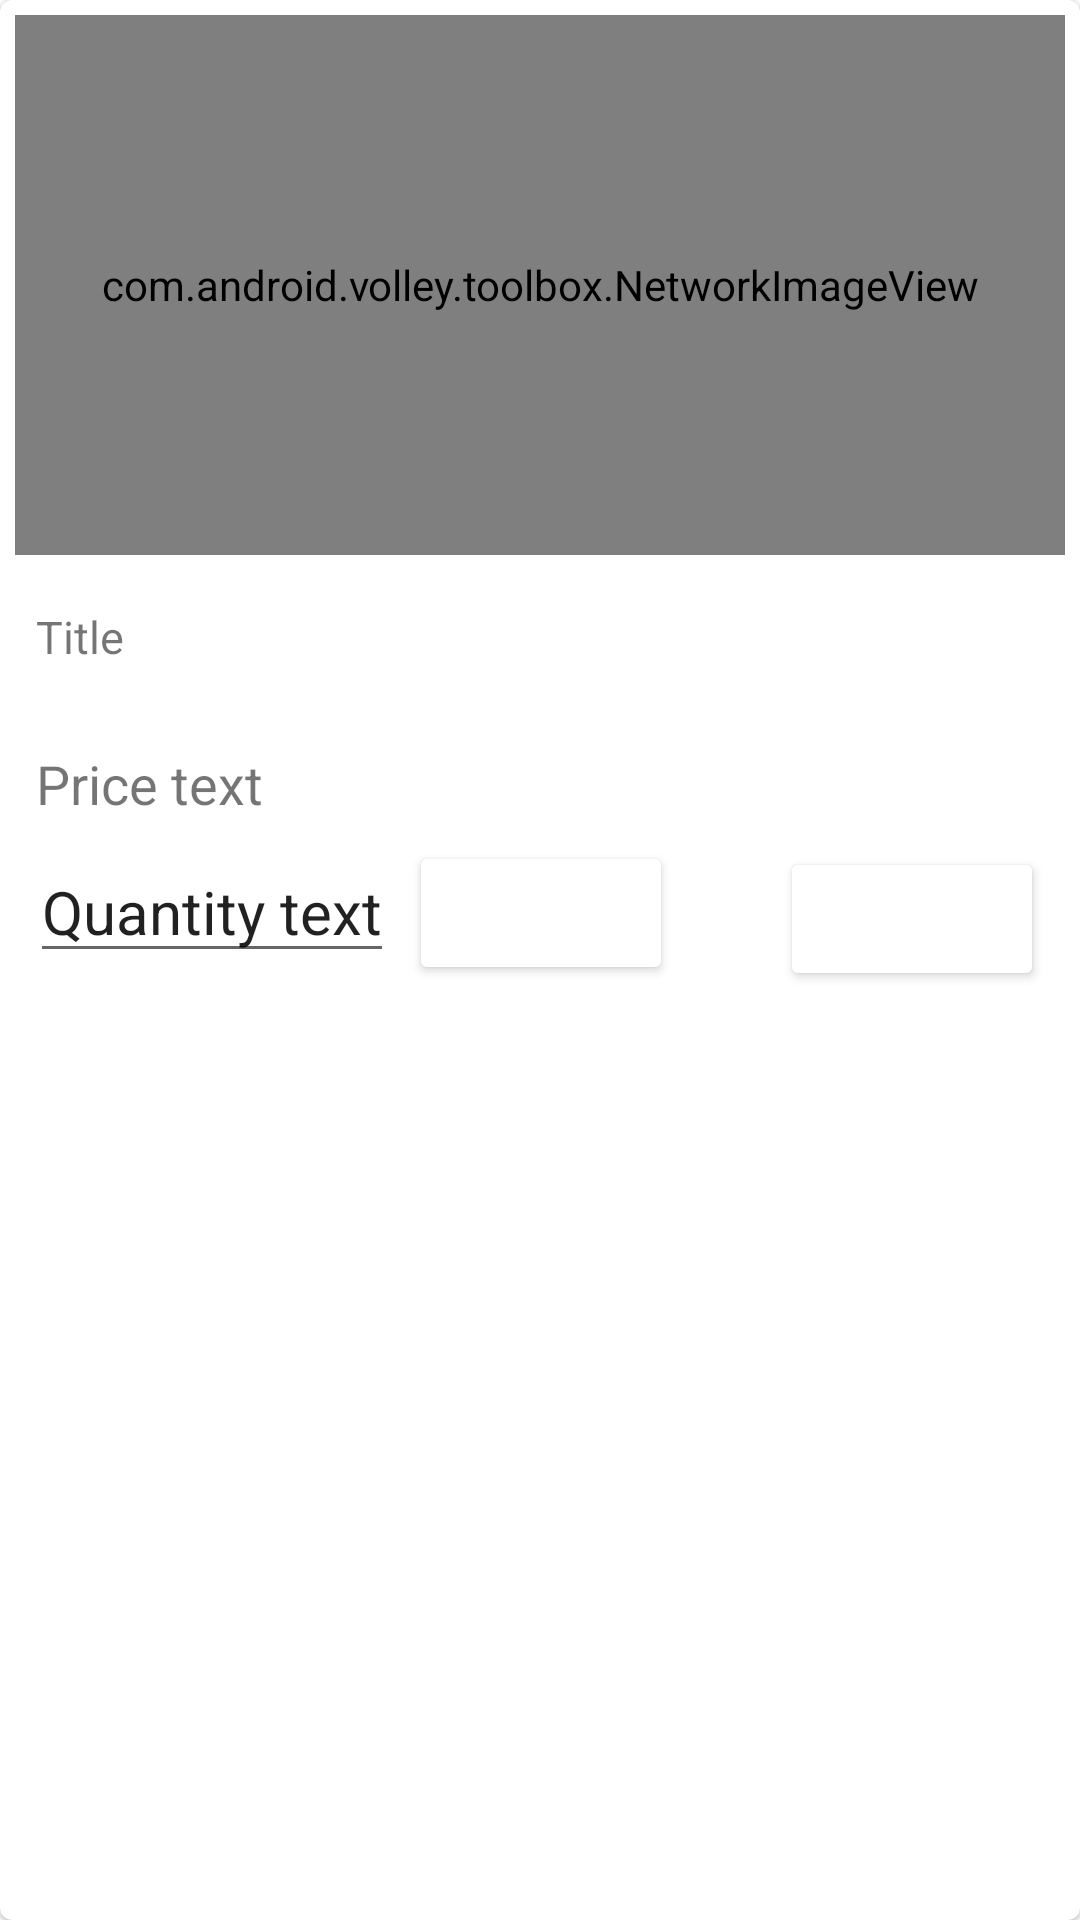

Android layout source for this screen:
<!-- AndroidManifest.xml: application theme Theme.App_ShazamStore -->
<!-- res/layout/shopping_cart_card.xml -->
<?xml version="1.0" encoding="utf-8"?>
<com.google.android.material.card.MaterialCardView xmlns:android="http://schemas.android.com/apk/res/android"
    xmlns:app="http://schemas.android.com/apk/res-auto"
    android:layout_width="match_parent"
    android:layout_height="wrap_content"
    android:layout_margin="5dp"
    app:cardBackgroundColor="@color/white"
    app:cardElevation="1dp"
    app:cardPreventCornerOverlap="true">
    <LinearLayout
        android:id="@+id/linearLayout_product"
        android:layout_width="match_parent"
        android:layout_height="wrap_content"
        android:orientation="vertical">
        <com.android.volley.toolbox.NetworkImageView
            android:id="@+id/product_image"
            android:layout_width="match_parent"
            android:layout_height="180dp"
            android:layout_margin="5dp"
            android:background="@color/colorPrimaryLight"
            android:scaleType="centerCrop"
            android:clickable="false"/>
        <LinearLayout
            android:layout_width="match_parent"
            android:layout_height="wrap_content"
            android:orientation="vertical"
            android:padding="10dp">
            <TextView
                android:id="@+id/product_title"
                android:layout_width="match_parent"
                android:layout_height="wrap_content"
                android:text="@string/product_title"
                android:maxLines="2"
                android:minLines="2"
                android:padding="2dp"
                android:textSize="15sp"/>
                <TextView
                    android:id="@+id/product_price"
                    android:layout_width="wrap_content"
                    android:layout_height="wrap_content"
                    android:padding="2dp"
                    android:textSize="18sp"
                    android:layout_marginTop="5dp"
                    android:text="@string/product_price"/>
            <RelativeLayout
                android:layout_width="match_parent"
                android:layout_height="wrap_content"
                android:layout_marginTop="5dp">
            <EditText
                android:id="@+id/product_quantity"
                android:layout_width="wrap_content"
                android:layout_height="wrap_content"
                android:text="@string/product_quantity"
                android:layout_marginRight="5dp"
                android:textSize="20sp"/>
            <Button
                android:id="@+id/editButton"
                android:layout_width="wrap_content"
                android:layout_height="wrap_content"
                android:backgroundTint="@color/white"
                app:icon="@drawable/icon_edit"
                app:iconTint="@color/black"
                android:layout_toEndOf="@id/product_quantity"
                />
            <Button
                android:id="@+id/outlinedButton"
                android:layout_width="wrap_content"
                android:layout_height="wrap_content"
                android:layout_margin="2dp"
                android:backgroundTint="@color/white"
                app:icon="@drawable/icon_trash"
                app:iconTint="@color/red"
                android:layout_alignParentRight="true"
                />
            </RelativeLayout>
        </LinearLayout>
    </LinearLayout>
</com.google.android.material.card.MaterialCardView>
<!-- resources referenced by this layout -->
<resources>
  <color name="black">#FF000000</color>
  <color name="colorPrimaryLight">#ffe54c</color>
  <color name="red">#FFFF0000</color>
  <color name="white">#FFFFFFFF</color>
  <string name="product_price">Price text</string>
  <string name="product_quantity">Quantity text</string>
  <string name="product_title">Title</string>
  <style name="Theme.App_ShazamStore" parent="Theme.MaterialComponents.Light.NoActionBar">
          
          <item name="colorPrimary">@color/colorPrimary</item>
          <item name="colorPrimaryDark">@color/colorPrimaryDark</item>
          <item name="colorPrimaryVariant">@color/colorPrimaryLight</item>
          <item name="colorSecondary">@color/colorSecondary</item>
          <item name="colorSecondaryVariant">@color/colorSecondaryLight</item>
          <item name="colorAccent">@color/colorAccent</item>
  
          <item name="colorOnPrimary">@color/white</item>
          
          <item name="colorOnSecondary">@color/black</item>
          
         <item name="android:statusBarColor" tools:targetApi="l">?attr/colorPrimaryDark</item>
          
      </style>
  <color name="colorPrimary">#ffb301</color>
  <color name="colorPrimaryDark">#c68400</color>
  <color name="colorSecondary">#2c2c2c</color>
  <color name="colorSecondaryLight">#555555</color>
  <color name="colorAccent">#dadce0</color>
</resources>
